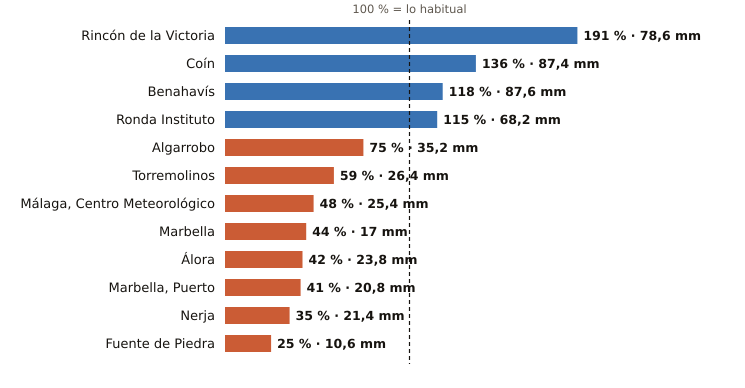

The table this chart was drawn from, first rows:
estacion, provincia, indicativo, mm_otono, referencia_mm, pct, periodo_referencia, hasta, hora
Rincón de la Victoria, Málaga, 6175X, 78.6, 41.2, 191, 2006-2025, 2026-10-19, 16
Coín, Málaga, 6143X, 87.4, 64.1, 136, 2003-2025, 2026-10-19, 17
Benahavís, Málaga, 6069X, 87.6, 74.5, 118, 2005-2025, 2026-10-19, 17
Ronda Instituto, Málaga, 6032X, 68.2, 59.4, 115, 2010-2025, 2026-10-19, 16
Algarrobo, Málaga, 6201X, 35.2, 46.8, 75, 2003-2025, 2026-10-19, 16
Torremolinos, Málaga, 6088X, 26.4, 44.9, 59, 2008-2025, 2026-10-19, 16
Málaga, Centro Meteorológico, Málaga, 6156X, 25.4, 53.0, 48, 1991-2020, 2026-10-19, 17
Marbella, Málaga, 6083X, 17.0, 38.3, 44, 2009-2024, 2026-10-19, 17
Álora, Málaga, 6127X, 23.8, 56.2, 42, 2008-2025, 2026-10-19, 16
Marbella, Puerto, Málaga, 6076X, 20.8, 51.0, 41, 2003-2025, 2026-10-19, 16
Nerja, Málaga, 6213X, 21.4, 60.4, 35, 2003-2025, 2026-10-19, 16
Fuente de Piedra, Málaga, 6375X, 10.6, 42.6, 25, 2009-2025, 2026-10-19, 16
